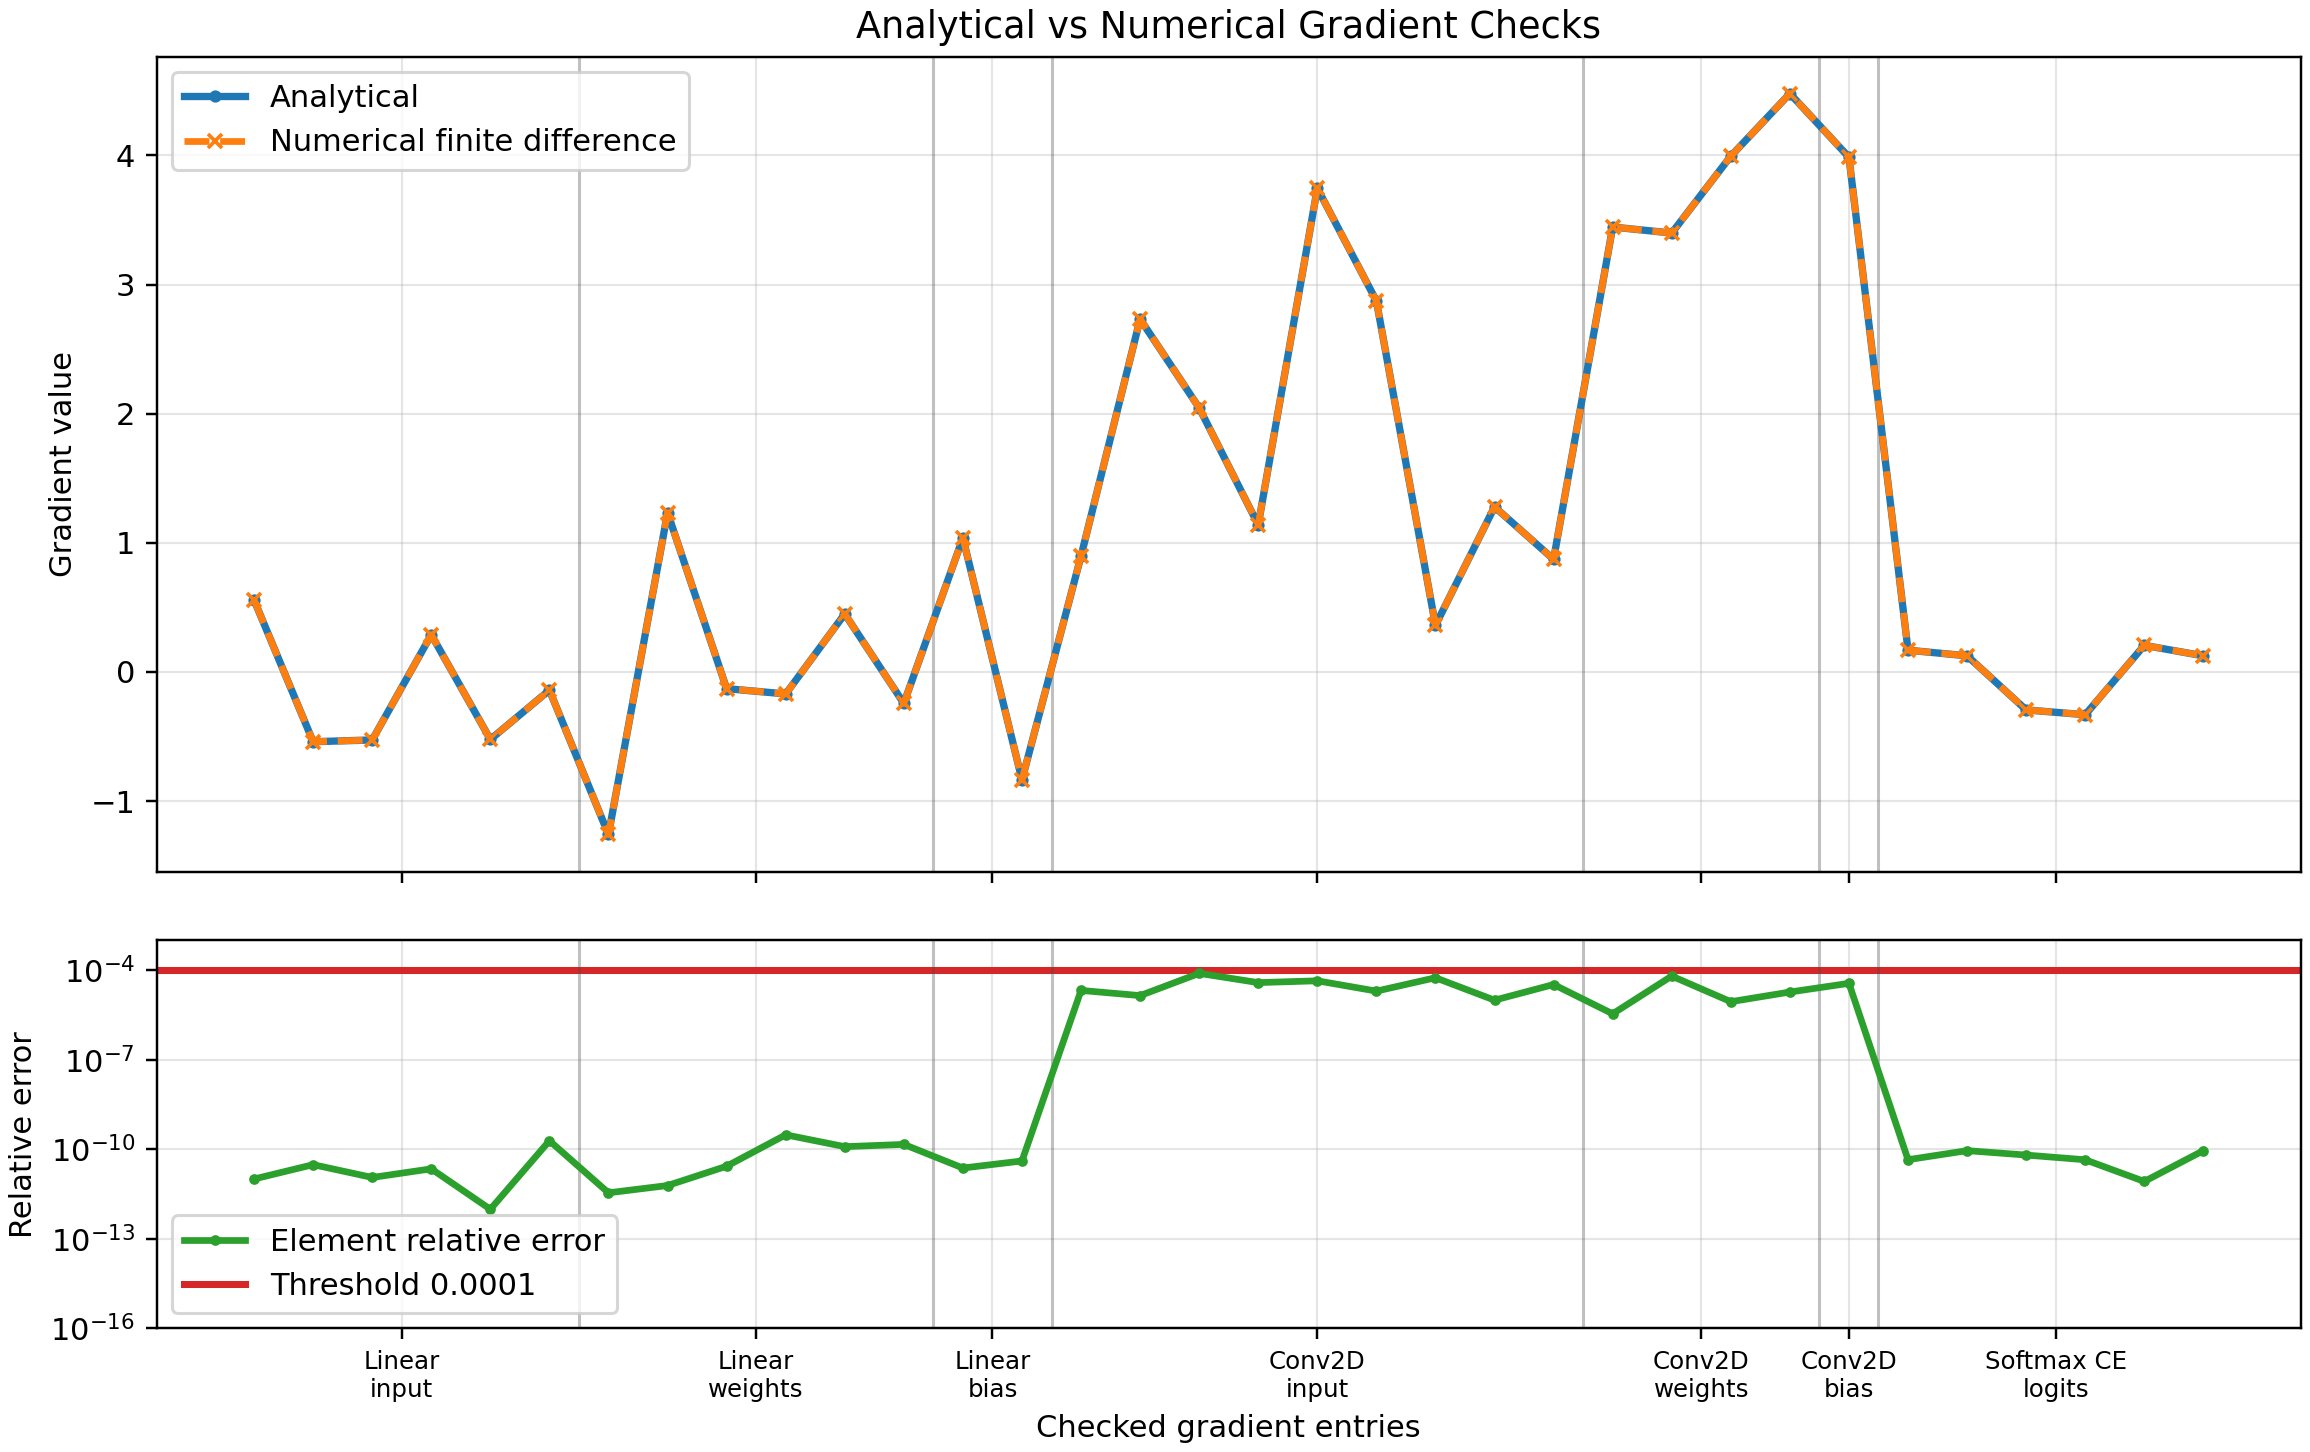

The data file committed next to this chart (first rows):
component, gradient, flat_index, epsilon, analytical, numerical, absolute_error, relative_error
Linear, input, 0, 9.9999999999999995e-07, 0.5572, 0.5572, 1.127409277046354e-11, 1.0116194487448521e-11
Linear, input, 1, 9.9999999999999995e-07, -0.5403, -0.5403, 3.3053004777627848e-11, 3.058499682688215e-11
Linear, input, 2, 9.9999999999999995e-07, -0.5265, -0.5265, 1.1987633108390128e-11, 1.1383929516249602e-11
Linear, input, 3, 9.9999999999999995e-07, 0.2881, 0.2881, 1.2777001678898614e-11, 2.2173778162300464e-11
Linear, input, 4, 9.9999999999999995e-07, -0.5225, -0.5225, 1.0232925617970068e-12, 9.7920380140299937e-13
Linear, input, 5, 9.9999999999999995e-07, -0.1407, -0.1407, 5.4413168415479163e-11, 1.9332209166012602e-10
Linear, weights, 0, 9.9999999999999995e-07, -1.259, -1.259, 8.7774232326864876e-12, 3.4867060021404037e-12
Linear, weights, 1, 9.9999999999999995e-07, 1.233, 1.233, 1.5083267967952452e-11, 6.117520271509367e-12
Linear, weights, 2, 9.9999999999999995e-07, -0.1292, -0.1292, 7.0061456636238972e-12, 2.7112594879233394e-11
Linear, weights, 3, 9.9999999999999995e-07, -0.1702, -0.1702, 1.0393541582942589e-10, 3.0539546204380322e-10
Linear, weights, 4, 9.9999999999999995e-07, 0.4494, 0.4494, 1.1002054822739638e-10, 1.2241612189225169e-10
Linear, weights, 5, 9.9999999999999995e-07, -0.2434, -0.2434, 7.1074868213116815e-11, 1.4601727959760125e-10
Linear, bias, 0, 9.9999999999999995e-07, 1.038, 1.038, 4.8877568659122517e-11, 2.3551392016113773e-11
Linear, bias, 1, 9.9999999999999995e-07, -0.8355, -0.8355, 6.7937877545887204e-11, 4.0659012229168809e-11
Conv2D, input, 0, 0.001, 0.8979, 0.8979, 3.7630535584365354e-05, 2.0954486842211038e-05
Conv2D, input, 1, 0.001, 2.733, 2.733, 7.6874828211614954e-05, 1.406546819442675e-05
Conv2D, input, 2, 0.001, 2.045, 2.045, 0.0003192, 7.8042341668623091e-05
Conv2D, input, 3, 0.001, 1.139, 1.139, 8.7205235400844572e-05, 3.827072058134762e-05
Conv2D, input, 4, 0.001, 3.746, 3.746, 0.0003298, 4.4023587892455646e-05
Conv2D, input, 5, 0.001, 2.874, 2.874, 0.0001142, 1.9867390056644093e-05
Conv2D, input, 6, 0.001, 0.3614, 0.3614, 4.0297238444508832e-05, 5.5751495037530522e-05
Conv2D, input, 7, 0.001, 1.279, 1.279, 2.5286725032769297e-05, 9.8878156047798318e-06
Conv2D, input, 8, 0.001, 0.8723, 0.8723, 5.7667540512951199e-05, 3.3054130380808044e-05
Conv2D, weights, 0, 0.001, 3.446, 3.446, 2.3787653122386843e-05, 3.4517046244788042e-06
Conv2D, weights, 1, 0.001, 3.399, 3.399, 0.0004312, 6.342194763830973e-05
Conv2D, weights, 2, 0.001, 3.995, 3.995, 7.025542361827064e-05, 8.792549563757469e-06
Conv2D, weights, 3, 0.001, 4.479, 4.48, 0.000166, 1.852734045576371e-05
Conv2D, bias, 0, 0.001, 3.987, 3.986, 0.000289, 3.6240937276085444e-05
SoftmaxCrossEntropyLoss, logits, 0, 9.9999999999999995e-07, 0.1688, 0.1688, 1.5136808473315e-11, 4.4838571614375843e-11
SoftmaxCrossEntropyLoss, logits, 1, 9.9999999999999995e-07, 0.125, 0.125, 2.2543605870950501e-11, 9.0142413336217165e-11
SoftmaxCrossEntropyLoss, logits, 2, 9.9999999999999995e-07, -0.2938, -0.2938, 3.76804143442655e-11, 6.4117960475783864e-11
SoftmaxCrossEntropyLoss, logits, 3, 9.9999999999999995e-07, -0.3312, -0.3312, 2.9514668486996243e-11, 4.4556128547483641e-11
SoftmaxCrossEntropyLoss, logits, 4, 9.9999999999999995e-07, 0.2062, 0.2062, 3.4529046288866994e-12, 8.374196358555138e-12
SoftmaxCrossEntropyLoss, logits, 5, 9.9999999999999995e-07, 0.125, 0.125, 2.2543633626526116e-11, 9.0142524319108892e-11
